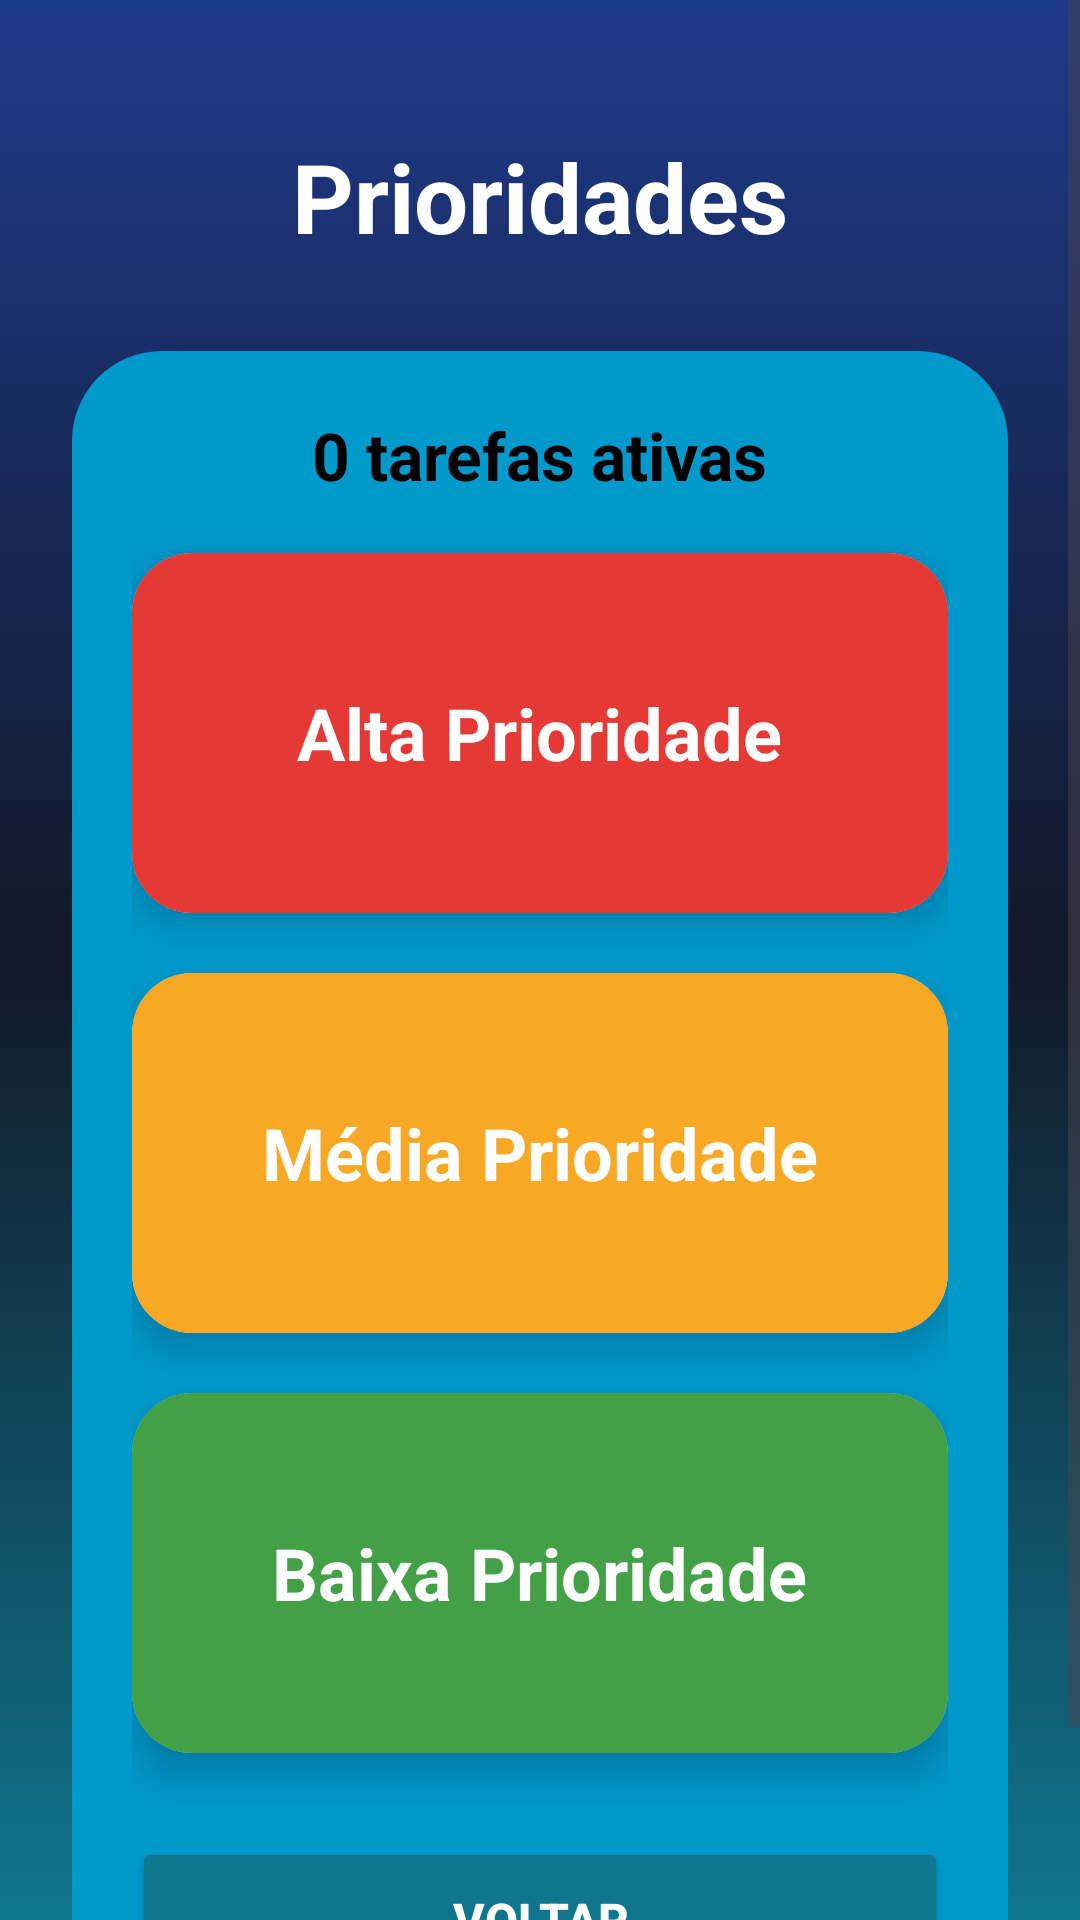

This screen was rendered from an Android layout file. Write that file and the resources it references.
<!-- AndroidManifest.xml: application theme Theme.GestaoTarefas -->
<!-- res/layout/activity_prioridades.xml -->
<?xml version="1.0" encoding="utf-8"?>
<ScrollView
    xmlns:android="http://schemas.android.com/apk/res/android"
    xmlns:card_view="http://schemas.android.com/apk/res-auto"
    android:layout_width="match_parent"
    android:layout_height="match_parent"
    android:fillViewport="true"
    android:background="@drawable/bg_gradient">

    <LinearLayout
        android:layout_width="match_parent"
        android:layout_height="wrap_content"
        android:orientation="vertical"
        android:padding="24dp">

        
        <TextView
            android:layout_width="wrap_content"
            android:layout_height="wrap_content"
            android:text="Prioridades"
            android:textColor="@android:color/white"
            android:textSize="32sp"
            android:textStyle="bold"
            android:layout_gravity="center_horizontal"
            android:layout_marginTop="20dp"
            android:layout_marginBottom="30dp"/>

        
        <LinearLayout
            android:layout_width="match_parent"
            android:layout_height="wrap_content"
            android:orientation="vertical"
            android:background="@drawable/button_style"
            android:padding="20dp">

            <TextView
                android:id="@+id/txtTotalPrioridades"
                android:layout_width="wrap_content"
                android:layout_height="wrap_content"
                android:text="0 tarefas ativas"
                android:textColor="#000000"
                android:textSize="22sp"
                android:textStyle="bold"
                android:layout_gravity="center"
                android:layout_marginBottom="18dp"/>

            
            <androidx.cardview.widget.CardView
                android:id="@+id/cardAlta"
                android:layout_width="match_parent"
                android:layout_height="120dp"
                android:layout_marginBottom="20dp"
                card_view:cardCornerRadius="20dp"
                card_view:cardElevation="8dp">

                <LinearLayout
                    android:layout_width="match_parent"
                    android:layout_height="match_parent"
                    android:gravity="center"
                    android:background="#E53935">

                    <TextView
                        android:id="@+id/txtAlta"
                        android:layout_width="wrap_content"
                        android:layout_height="wrap_content"
                        android:text="Alta Prioridade"
                        android:textColor="@android:color/white"
                        android:textSize="24sp"
                        android:textStyle="bold"/>
                </LinearLayout>

            </androidx.cardview.widget.CardView>

            
            <androidx.cardview.widget.CardView
                android:id="@+id/cardMedia"
                android:layout_width="match_parent"
                android:layout_height="120dp"
                android:layout_marginBottom="20dp"
                card_view:cardCornerRadius="20dp"
                card_view:cardElevation="8dp">

                <LinearLayout
                    android:layout_width="match_parent"
                    android:layout_height="match_parent"
                    android:gravity="center"
                    android:background="#F9A825">

                    <TextView
                        android:id="@+id/txtMedia"
                        android:layout_width="wrap_content"
                        android:layout_height="wrap_content"
                        android:text="Média Prioridade"
                        android:textColor="@android:color/white"
                        android:textSize="24sp"
                        android:textStyle="bold"/>
                </LinearLayout>

            </androidx.cardview.widget.CardView>

            
            <androidx.cardview.widget.CardView
                android:id="@+id/cardBaixa"
                android:layout_width="match_parent"
                android:layout_height="120dp"
                android:layout_marginBottom="10dp"
                card_view:cardCornerRadius="20dp"
                card_view:cardElevation="8dp">

                <LinearLayout
                    android:layout_width="match_parent"
                    android:layout_height="match_parent"
                    android:gravity="center"
                    android:background="#43A047">

                    <TextView
                        android:id="@+id/txtBaixa"
                        android:layout_width="wrap_content"
                        android:layout_height="wrap_content"
                        android:text="Baixa Prioridade"
                        android:textColor="@android:color/white"
                        android:textSize="24sp"
                        android:textStyle="bold"/>
                </LinearLayout>

            </androidx.cardview.widget.CardView>

            
            <Button
                android:id="@+id/btnVoltar"
                android:layout_width="match_parent"
                android:layout_height="55dp"
                android:text="Voltar"
                android:textStyle="bold"
                android:textSize="16sp"
                android:textColor="@android:color/white"
                android:backgroundTint="#0F768E"
                android:layout_marginTop="18dp"/>

        </LinearLayout>

    </LinearLayout>

</ScrollView>
<!-- resources referenced by this layout -->
<resources>
  <!-- drawable bg_gradient (drawable) -->
  <?xml version="1.0" encoding="utf-8"?>
  <shape xmlns:android="http://schemas.android.com/apk/res/android">
  
      <gradient
          android:startColor="#1E3A8A"
          android:centerColor="#111827"
          android:endColor="#0F768E"
          android:angle="270"/>
  
  </shape>
  <!-- drawable button_style (drawable) -->
  <?xml version="1.0" encoding="utf-8"?>
  <shape xmlns:android="http://schemas.android.com/apk/res/android">
  
      <solid android:color="@android:color/holo_blue_dark"/>
  
      <corners android:radius="30dp"/>
  
  </shape>
  <style name="Theme.GestaoTarefas" parent="Base.Theme.GestaoTarefas" />
  <style name="Base.Theme.GestaoTarefas" parent="Theme.Material3.DayNight.NoActionBar">
          
          
      </style>
</resources>
